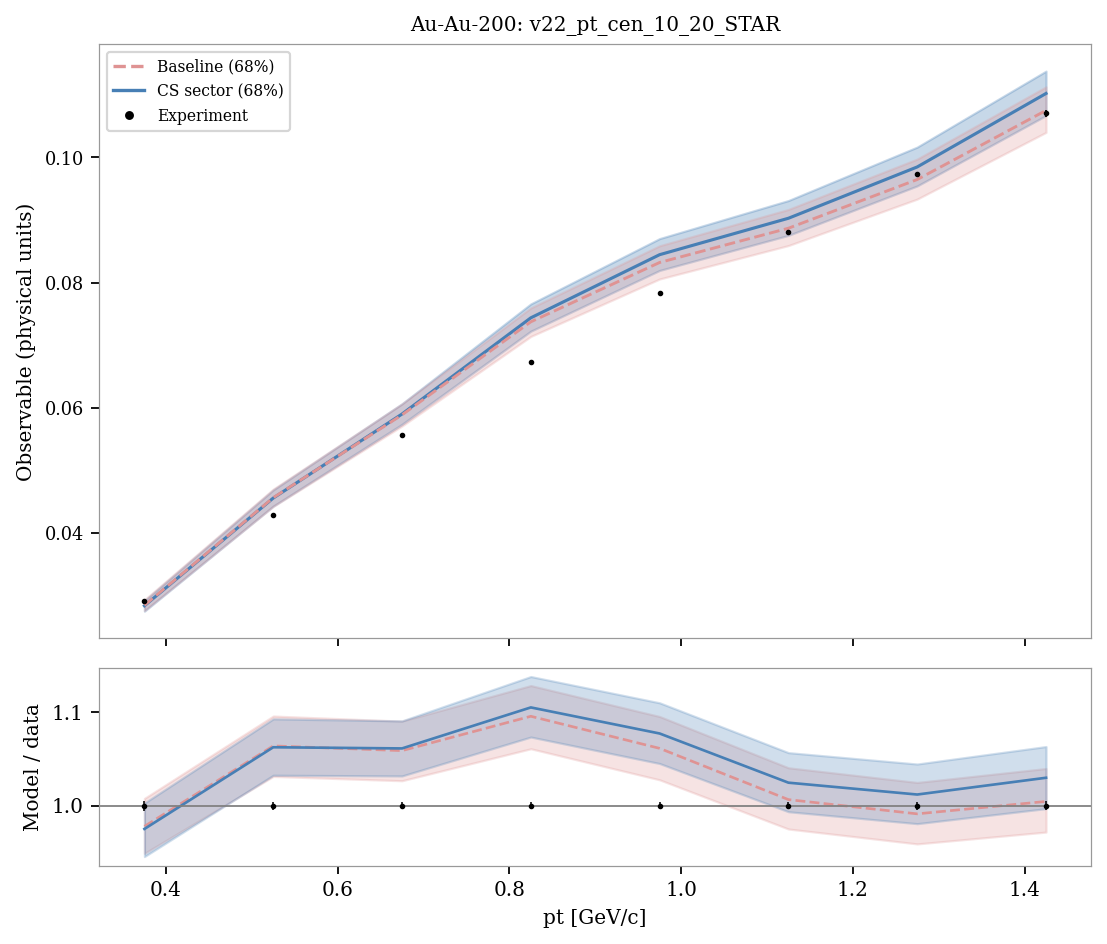

Source data for this figure (header and first rows):
system, observable, bin_index, bin_low, bin_high, center, experiment, experimental_std, baseline_q05, sector_q05, baseline_q16, sector_q16, baseline_median, sector_median, baseline_q84, sector_q84, baseline_q95, sector_q95, baseline_median_over_data, sector_median_over_data
Au-Au-200, v22_pt_cen_10_20_STAR, 0, 0.3, 0.45, 0.375, 0.0291, 0.00015, 0.02706, 0.02709, 0.02762, 0.02752, 0.02846, 0.02838, 0.02933, 0.02918, 0.02988, 0.02978, 0.978, 0.9752
Au-Au-200, v22_pt_cen_10_20_STAR, 1, 0.45, 0.6, 0.525, 0.0429, 0.00018, 0.04333, 0.04355, 0.04424, 0.0443, 0.04564, 0.04558, 0.04701, 0.04688, 0.04784, 0.04785, 1.064, 1.062
Au-Au-200, v22_pt_cen_10_20_STAR, 2, 0.6, 0.75, 0.675, 0.0556, 0.00021, 0.05594, 0.05639, 0.05708, 0.05737, 0.05887, 0.059, 0.06062, 0.06064, 0.0617, 0.06188, 1.059, 1.061
Au-Au-200, v22_pt_cen_10_20_STAR, 3, 0.75, 0.9, 0.825, 0.0673, 0.00025, 0.07, 0.07098, 0.07139, 0.07224, 0.07373, 0.07437, 0.07594, 0.07659, 0.07726, 0.07795, 1.096, 1.105
Au-Au-200, v22_pt_cen_10_20_STAR, 4, 0.9, 1.05, 0.975, 0.0784, 0.00029, 0.0789, 0.08034, 0.08057, 0.08194, 0.0832, 0.08445, 0.08587, 0.08702, 0.08756, 0.08851, 1.061, 1.077
Au-Au-200, v22_pt_cen_10_20_STAR, 5, 1.05, 1.2, 1.125, 0.0881, 0.00035, 0.08398, 0.08582, 0.08591, 0.08753, 0.08867, 0.09027, 0.09167, 0.09309, 0.0935, 0.09476, 1.007, 1.025
Au-Au-200, v22_pt_cen_10_20_STAR, 6, 1.2, 1.35, 1.275, 0.0973, 0.00042, 0.09122, 0.0935, 0.09333, 0.09543, 0.09645, 0.09846, 0.09972, 0.1016, 0.1019, 0.1035, 0.9913, 1.012
Au-Au-200, v22_pt_cen_10_20_STAR, 7, 1.35, 1.5, 1.425, 0.107, 0.00051, 0.1016, 0.1045, 0.104, 0.1067, 0.1075, 0.1102, 0.1113, 0.1138, 0.1136, 0.1161, 1.005, 1.03
